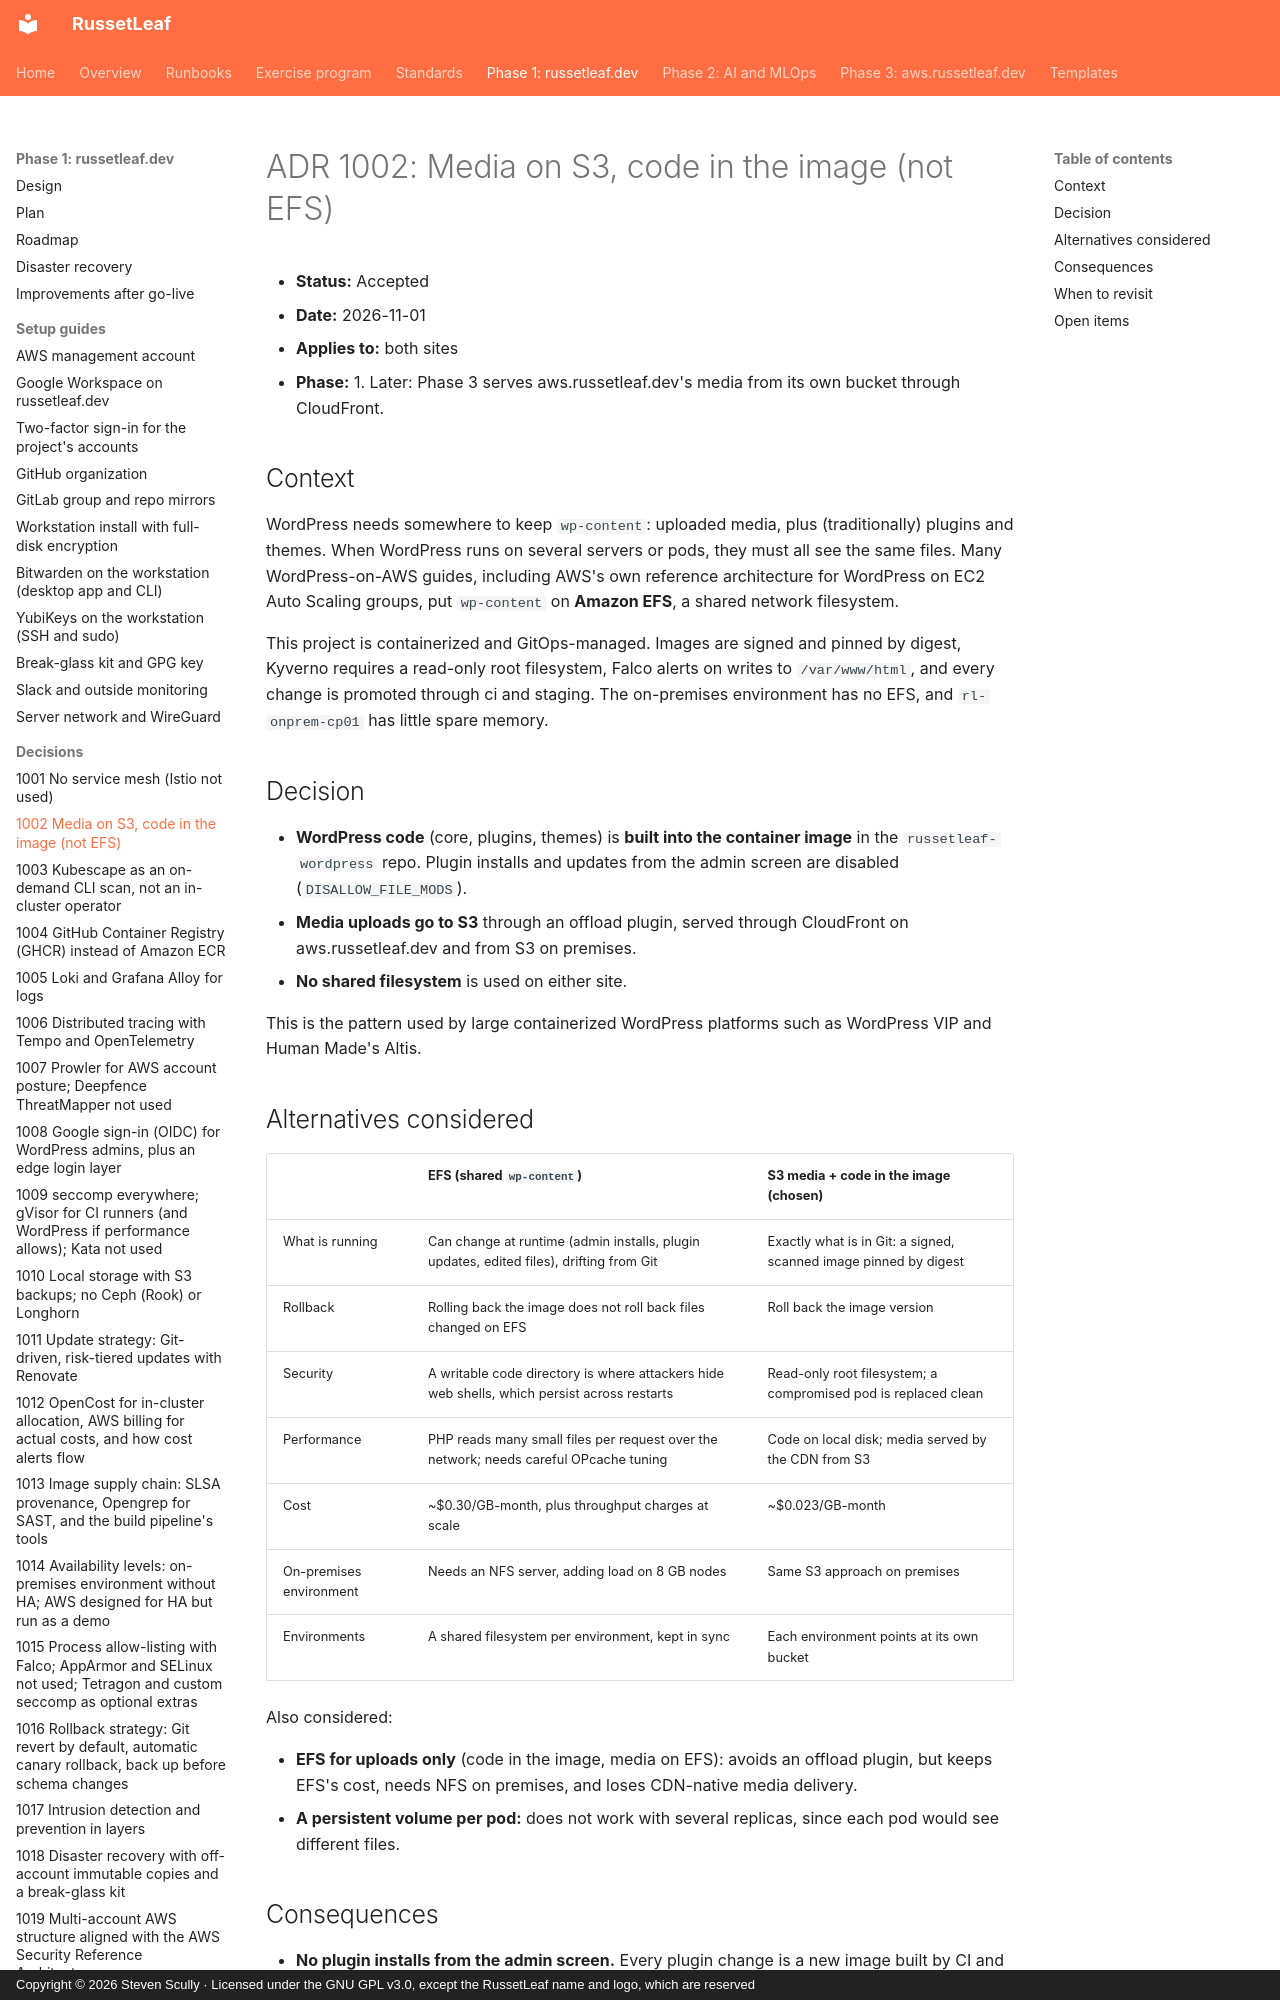

repository: russetleaf/russetleaf-docs · page: phase-1-russetleaf-dev/adr/1002-s3-media-not-efs/index.html · generator: mkdocs · copyright: Copyright © 2026 Steven Scully · Licensed under the GNU GPL v3.0, except the RussetLeaf name and logo, which are reserved

# ADR 1002: Media on S3, code in the image (not EFS)

- **Status:** Accepted
- **Date:** 2026-11-01
- **Applies to:** both sites
- **Phase:** 1. Later: Phase 3 serves aws.russetleaf.dev's media from its own bucket through CloudFront.

## Context

WordPress needs somewhere to keep `wp-content`: uploaded media, plus (traditionally) plugins and themes. When WordPress runs on several servers or pods, they must all see the same files. Many WordPress-on-AWS guides, including AWS's own reference architecture for WordPress on EC2 Auto Scaling groups, put `wp-content` on **Amazon EFS**, a shared network filesystem.

This project is containerized and GitOps-managed. Images are signed and pinned by digest, Kyverno requires a read-only root filesystem, Falco alerts on writes to `/var/www/html`, and every change is promoted through ci and staging. The on-premises environment has no EFS, and `rl-onprem-cp01` has little spare memory.

## Decision

- **WordPress code** (core, plugins, themes) is **built into the container image** in the `russetleaf-wordpress` repo. Plugin installs and updates from the admin screen are disabled (`DISALLOW_FILE_MODS`).
- **Media uploads go to S3** through an offload plugin, served through CloudFront on aws.russetleaf.dev and from S3 on premises.
- **No shared filesystem** is used on either site.

This is the pattern used by large containerized WordPress platforms such as WordPress VIP and Human Made's Altis.
